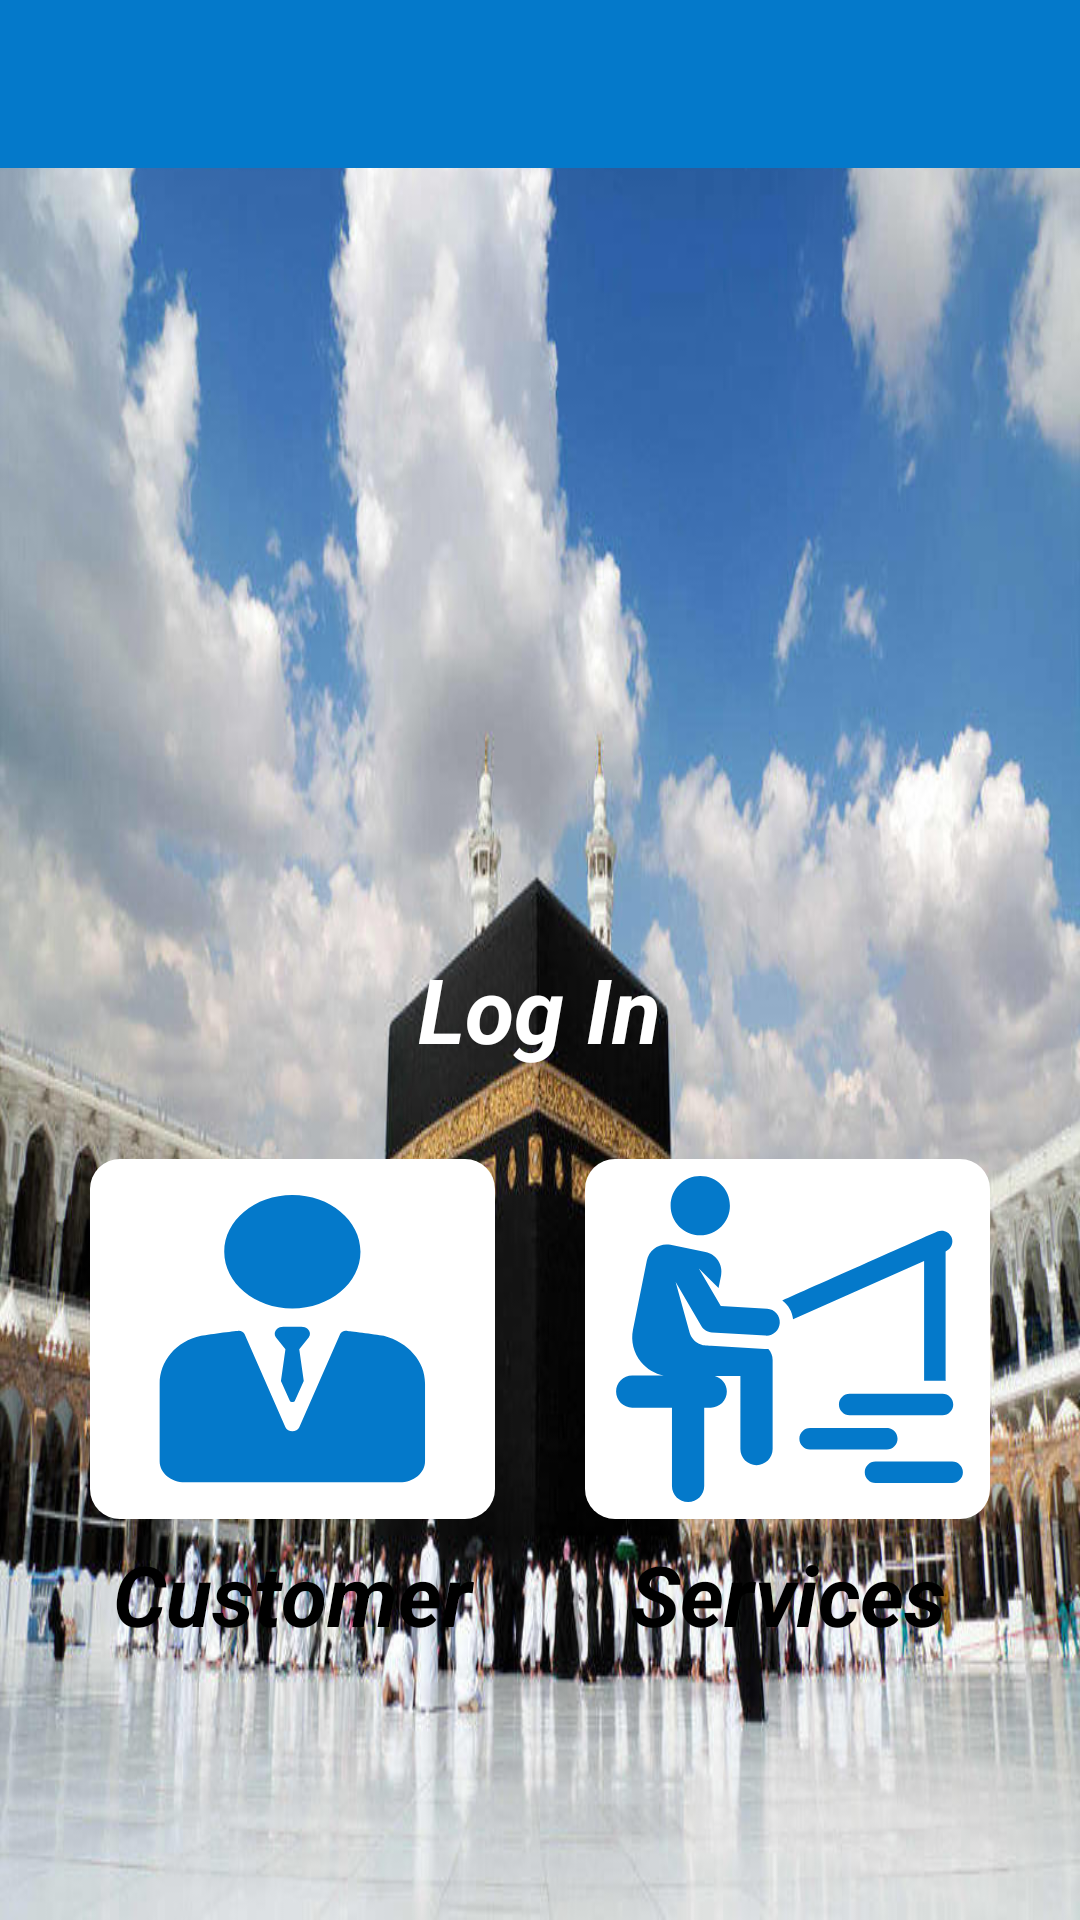

Reconstruct the res/layout file that produces this screen, plus the resources it refers to.
<!-- AndroidManifest.xml: application theme AppTheme -->
<!-- res/layout/activity_choice.xml -->
<?xml version="1.0" encoding="utf-8"?>
<LinearLayout xmlns:android="http://schemas.android.com/apk/res/android"
    android:layout_width="match_parent"
    android:layout_height="match_parent"
    android:background="@drawable/photo"
    android:layoutDirection="ltr"
    android:orientation="vertical">

    <include
        android:id="@+id/toolbar"
        layout="@layout/main_bar" />

    <ScrollView
        android:layout_width="match_parent"
        android:layout_height="match_parent">

        <LinearLayout
            android:layout_width="match_parent"
            android:layout_height="match_parent"
            android:orientation="vertical">


            <ImageView
                android:id="@+id/imageView2"
                android:layout_width="match_parent"
                android:layout_height="150dp"
                android:layout_marginTop="50dp" />

            <TextView
                android:id="@+id/login_title"
                android:layout_width="wrap_content"
                android:layout_height="wrap_content"
                android:layout_below="@+id/imageView2"
                android:layout_gravity="center"
                android:layout_marginTop="60dp"
                android:text="@string/login"
                android:textColor="@android:color/white"
                android:textSize="30sp"
                android:textStyle="bold|italic" />

            <LinearLayout
                android:layout_width="match_parent"
                android:layout_height="170dp"
                android:layout_marginLeft="30dp"
                android:layout_marginRight="30dp"
                android:layout_marginTop="30dp"
                android:orientation="horizontal">

                <LinearLayout
                    android:id="@+id/lincustomer"
                    android:layout_width="0dp"
                    android:layout_height="match_parent"
                    android:layout_marginRight="30dp"
                    android:layout_weight="1"
                    android:orientation="vertical">

                    <ImageView
                        android:id="@+id/imgbtn_user"
                        android:layout_width="match_parent"
                        android:layout_height="wrap_content"
                        android:layout_below="@+id/login_title"
                        android:background="@drawable/shap_back"
                        android:paddingBottom="10dp"
                        android:paddingTop="10dp"
                        android:src="@drawable/ic_man" />


                    <TextView
                        android:id="@+id/customer"
                        android:layout_width="match_parent"
                        android:layout_height="50dp"
                        android:gravity="center"
                        android:text="@string/customer"
                        android:textColor="@android:color/black"
                        android:textSize="28sp"
                        android:textStyle="bold|italic" />

                </LinearLayout>

                <LinearLayout
                    android:id="@+id/linleader"
                    android:layout_width="0dp"
                    android:layout_height="match_parent"
                    android:layout_weight="1"
                    android:orientation="vertical">

                    <ImageView
                        android:id="@+id/imgbtn_intr"
                        android:layout_width="match_parent"
                        android:layout_height="wrap_content"
                        android:background="@drawable/shap_back"
                        android:src="@drawable/ic_hunter" />

                    <TextView
                        android:id="@+id/serviceprovide"
                        android:layout_width="match_parent"
                        android:layout_height="50dp"
                        android:gravity="center"
                        android:text="@string/Service_Provider"
                        android:textColor="@android:color/black"
                        android:textSize="28sp"
                        android:textStyle="bold|italic" />
                </LinearLayout>
            </LinearLayout>
        </LinearLayout>
    </ScrollView>
</LinearLayout>
<!-- res/layout/main_bar.xml (included above) -->
<?xml version="1.0" encoding="utf-8"?>
<android.support.v7.widget.Toolbar
    android:id="@+id/main_toolbar"
    android:layout_width="match_parent"
    android:layout_height="wrap_content"
    android:background="@color/colorPrimary"
    android:theme="@style/Base.ThemeOverlay.AppCompat.Dark.ActionBar"
    xmlns:android="http://schemas.android.com/apk/res/android" />
<!-- resources referenced by this layout -->
<resources>
  <color name="colorPrimary">#0479CA</color>
  <!-- drawable ic_hunter: vector/xml drawable (drawable, 2060 chars, omitted) -->
  <!-- drawable ic_man (drawable) -->
  <vector android:height="100dp" android:viewportHeight="120.0"
      android:viewportWidth="120.0" android:width="120dp" xmlns:android="http://schemas.android.com/apk/res/android">
      <path android:fillColor="@color/colorPrimary" android:pathData="M59.784,47.758c12.519,0 22.703,-10.175 22.703,-22.682S72.303,2.394 59.784,2.394c-12.519,0 -22.703,10.175 -22.703,22.682S47.265,47.758 59.784,47.758zM90.248,58.749c-0.01,-0.003 -0.028,-0.01 -0.038,-0.012c-2.956,-0.721 -12.008,-1.987 -12.008,-1.987c-1.022,-0.314 -2.114,0.226 -2.482,1.234l-13.625,37.35c-0.786,2.154 -3.836,2.154 -4.622,0l-13.625,-37.35c-0.297,-0.814 -1.065,-1.324 -1.889,-1.324c-0.195,0 -9.503,1.304 -12.601,2.074C20.891,60.838 15.55,69.156 15.55,77.825v31.078c0,4.657 3.779,8.433 8.441,8.433H95.57c4.662,0 8.441,-3.776 8.441,-8.433V77.722C104.01,69.09 98.46,61.43 90.248,58.749zM64.922,56.038c-0.544,-0.592 -1.339,-0.89 -2.143,-0.89h-5.998c-0.804,0 -1.599,0.298 -2.143,0.89c-0.842,0.916 -0.964,2.24 -0.366,3.275l3.207,4.83l-1.501,12.651l2.956,7.856c0.288,0.79 1.407,0.79 1.695,0l2.956,-7.856l-1.501,-12.651l3.207,-4.83C65.887,58.279 65.764,56.955 64.922,56.038z"/>
  </vector>
  <!-- drawable photo: jpg bitmap (drawable, 95928 bytes) -->
  <!-- drawable shap_back (drawable) -->
  <?xml version="1.0" encoding="utf-8"?>
  <shape xmlns:android="http://schemas.android.com/apk/res/android"
      android:shape="rectangle">
  
      
      <solid android:color="@android:color/white" />
  
      <corners android:bottomLeftRadius="10dp"
          android:topLeftRadius="10dp"
          android:bottomRightRadius="10dp"
          android:topRightRadius="10dp"/>
  
  </shape>
  <string name="Service_Provider">Services</string>
  <string name="customer">Customer</string>
  <string name="login">Log In</string>
  <style name="AppTheme" parent="AppTheme.Base">
          
      </style>
  <style name="AppTheme.Base" parent="Theme.AppCompat.Light.NoActionBar">
          <item name="colorPrimary">@color/colorPrimary</item>
          <item name="colorPrimaryDark">@color/colorPrimaryDark</item>
          <item name="colorAccent">@color/colorAccent</item>
  
      </style>
  <color name="colorPrimaryDark">#086db4</color>
  <color name="colorAccent">#c6a72d</color>
</resources>
